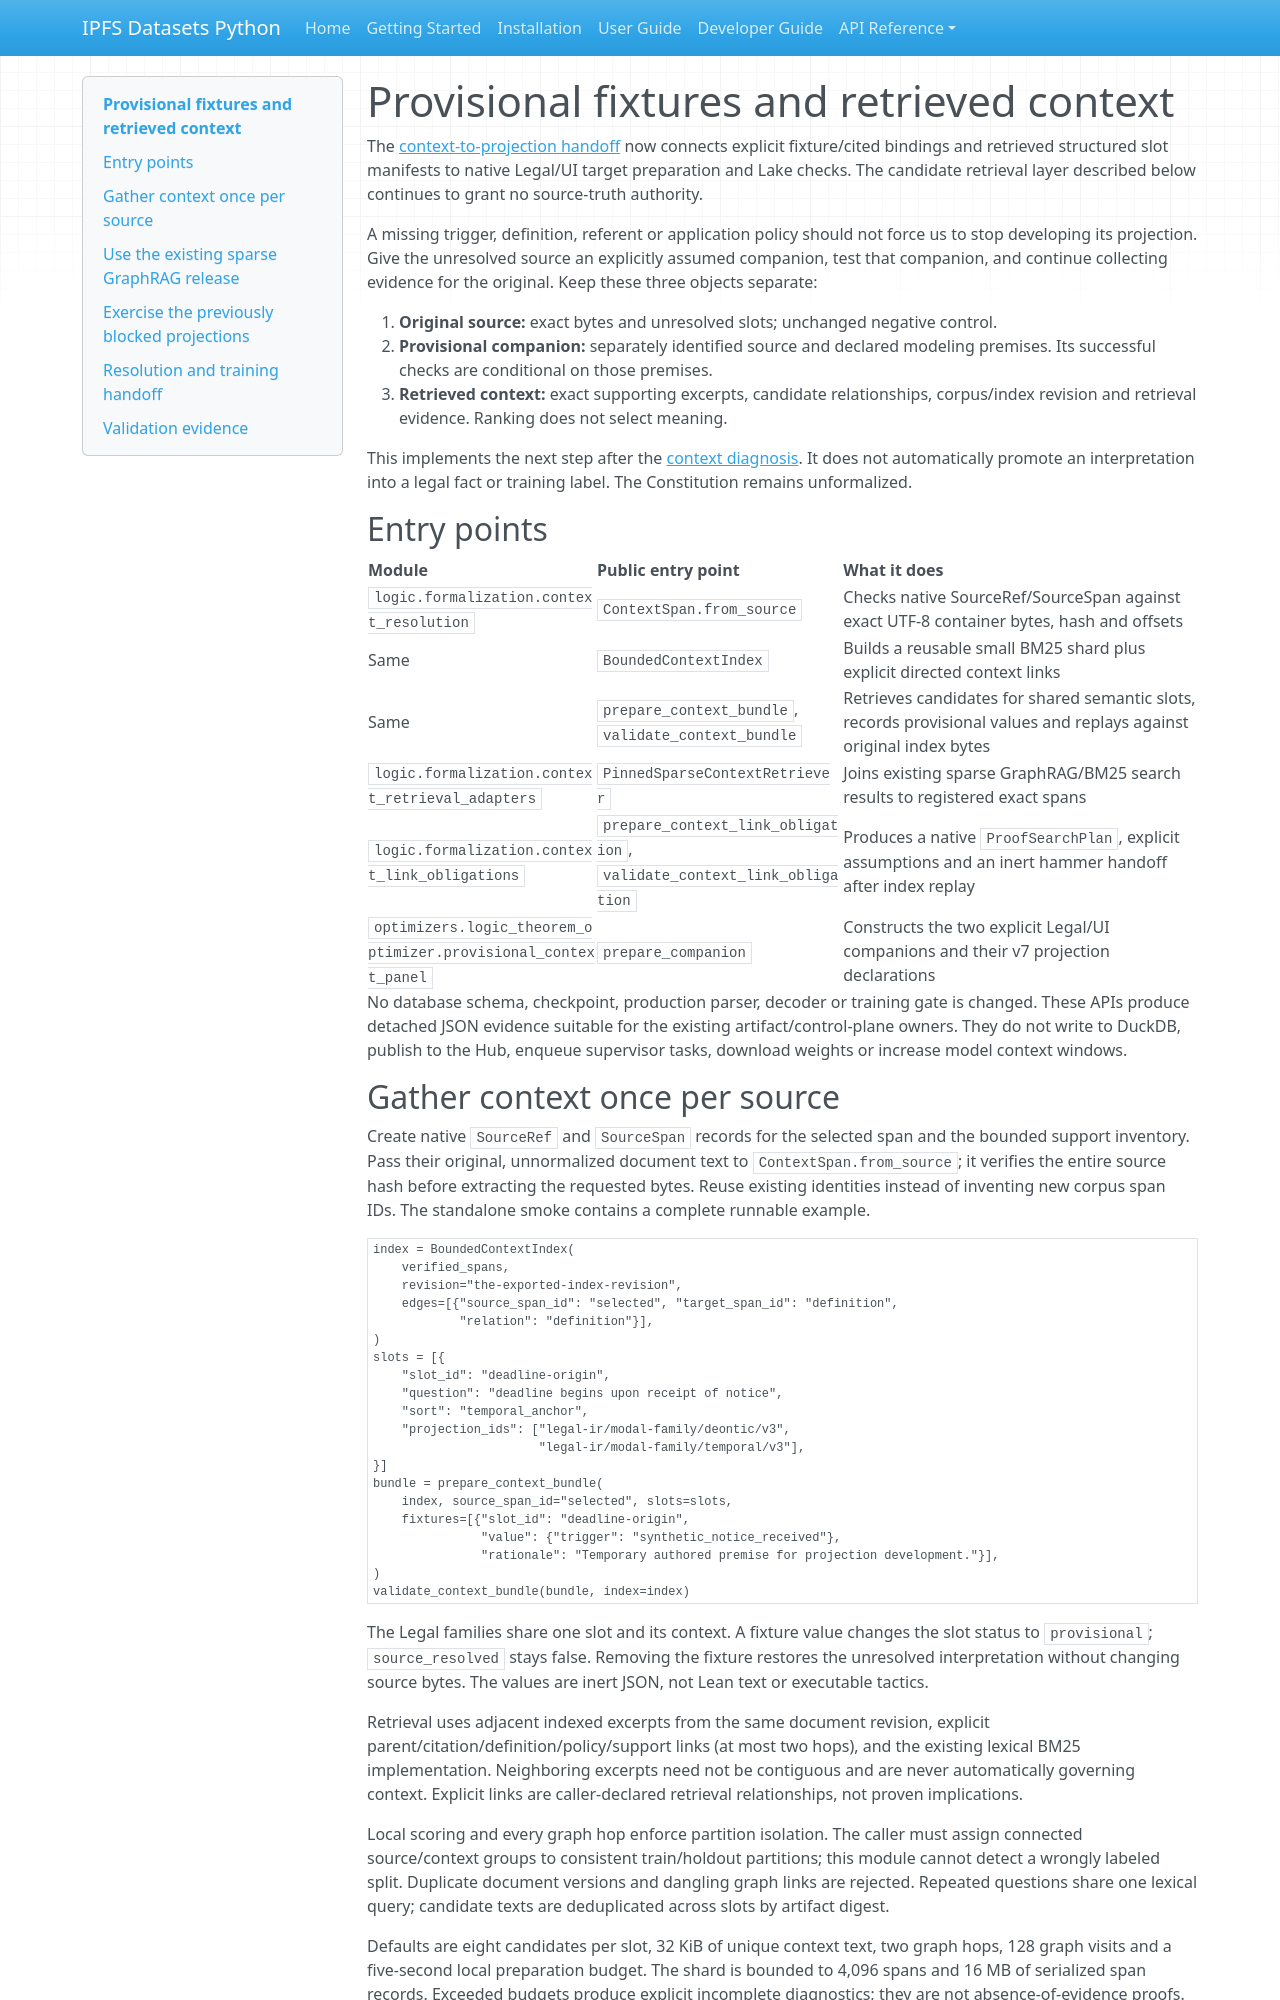

repository: endomorphosis/ipfs_datasets_py · page: autoencoders/provisional_context_workflow/index.html · generator: mkdocs

# Provisional fixtures and retrieved context

The [context-to-projection handoff](context_projection_handoff.md) now connects
explicit fixture/cited bindings and retrieved structured slot manifests to
native Legal/UI target preparation and Lake checks. The candidate retrieval
layer described below continues to grant no source-truth authority.

A missing trigger, definition, referent or application policy should not force
us to stop developing its projection. Give the unresolved source an explicitly
assumed companion, test that companion, and continue collecting evidence for
the original. Keep these three objects separate:

1. **Original source:** exact bytes and unresolved slots; unchanged negative control.
2. **Provisional companion:** separately identified source and declared modeling
   premises. Its successful checks are conditional on those premises.
3. **Retrieved context:** exact supporting excerpts, candidate relationships,
   corpus/index revision and retrieval evidence. Ranking does not select meaning.

This implements the next step after the
[context diagnosis](projection_context_resolution.md). It does not automatically
promote an interpretation into a legal fact or training label. The Constitution
remains unformalized.

## Entry points

| Module | Public entry point | What it does |
| --- | --- | --- |
| `logic.formalization.context_resolution` | `ContextSpan.from_source` | Checks native SourceRef/SourceSpan against exact UTF-8 container bytes, hash and offsets |
| Same | `BoundedContextIndex` | Builds a reusable small BM25 shard plus explicit directed context links |
| Same | `prepare_context_bundle`, `validate_context_bundle` | Retrieves candidates for shared semantic slots, records provisional values and replays against original index bytes |
| `logic.formalization.context_retrieval_adapters` | `PinnedSparseContextRetriever` | Joins existing sparse GraphRAG/BM25 search results to registered exact spans |
| `logic.formalization.context_link_obligations` | `prepare_context_link_obligation`, `validate_context_link_obligation` | Produces a native `ProofSearchPlan`, explicit assumptions and an inert hammer handoff after index replay |
| `optimizers.logic_theorem_optimizer.provisional_context_panel` | `prepare_companion` | Constructs the two explicit Legal/UI companions and their v7 projection declarations |

No database schema, checkpoint, production parser, decoder or training gate is
changed. These APIs produce detached JSON evidence suitable for the existing
artifact/control-plane owners. They do not write to DuckDB, publish to the Hub,
enqueue supervisor tasks, download weights or increase model context windows.

## Gather context once per source

Create native `SourceRef` and `SourceSpan` records for the selected span and the
bounded support inventory. Pass their original, unnormalized document text to
`ContextSpan.from_source`; it verifies the entire source hash before extracting
the requested bytes. Reuse existing identities instead of inventing new corpus
span IDs. The standalone smoke contains a complete runnable example.

```python
index = BoundedContextIndex(
    verified_spans,
    revision="the-exported-index-revision",
    edges=[{"source_span_id": "selected", "target_span_id": "definition",
            "relation": "definition"}],
)
slots = [{
    "slot_id": "deadline-origin",
    "question": "deadline begins upon receipt of notice",
    "sort": "temporal_anchor",
    "projection_ids": ["legal-ir/modal-family/deontic/v3",
                       "legal-ir/modal-family/temporal/v3"],
}]
bundle = prepare_context_bundle(
    index, source_span_id="selected", slots=slots,
    fixtures=[{"slot_id": "deadline-origin",
               "value": {"trigger": "synthetic_notice_received"},
               "rationale": "Temporary authored premise for projection development."}],
)
validate_context_bundle(bundle, index=index)
```

The Legal families share one slot and its context. A fixture value changes the
slot status to `provisional`; `source_resolved` stays false. Removing the fixture
restores the unresolved interpretation without changing source bytes. The values
are inert JSON, not Lean text or executable tactics.

Retrieval uses adjacent indexed excerpts from the same document revision,
explicit parent/citation/definition/policy/support links (at most two hops), and
the existing lexical BM25 implementation. Neighboring excerpts need not be
contiguous and are never automatically governing context. Explicit links are
caller-declared retrieval relationships, not proven implications.

Local scoring and every graph hop enforce partition isolation. The caller must
assign connected source/context groups to consistent train/holdout partitions;
this module cannot detect a wrongly labeled split. Duplicate document versions
and dangling graph links are rejected. Repeated questions share one lexical
query; candidate texts are deduplicated across slots by artifact digest.

Defaults are eight candidates per slot, 32 KiB of unique context text, two graph
hops, 128 graph visits and a five-second local preparation budget. The shard is
bounded to 4,096 spans and 16 MB of serialized span records. Exceeded budgets
produce explicit incomplete diagnostics; they are not absence-of-evidence
proofs. Replay rejects incomplete bundles. The local shard is copied for a
request; this is bounded preparation, not an Arrow zero-copy training path.
The time budget is cooperative between bounded operations, not a process-level
interrupt of a running BM25 call.
